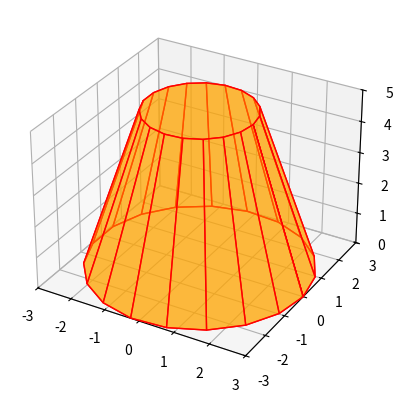

The matplotlib source for this figure:
import numpy as np
import matplotlib.pyplot as plt
from mpl_toolkits.mplot3d.art3d import Poly3DCollection

def tronco_de_cone(raio_base_inferior, raio_base_superior, altura, num_lados=20):
    # Definir vértices das bases
    theta = np.linspace(0, 2*np.pi, num_lados)
    base_inferior = np.array([[raio_base_inferior * np.cos(t), raio_base_inferior * np.sin(t), 0] for t in theta])
    base_superior = np.array([[raio_base_superior * np.cos(t), raio_base_superior * np.sin(t), altura] for t in theta])
    
    # Faces laterais
    faces = [[base_inferior[j], base_inferior[(j + 1) % num_lados], base_superior[(j + 1) % num_lados], base_superior[j]] for j in range(num_lados)]
    
    # Faces das bases
    faces.append(base_inferior)
    faces.append(base_superior)
    
    return np.vstack((base_inferior, base_superior)), faces

def plot_tronco_de_cone(raio_base_inferior, raio_base_superior, altura):
    vertices, faces = tronco_de_cone(raio_base_inferior, raio_base_superior, altura)
    
    fig = plt.figure()
    ax = fig.add_subplot(111, projection='3d')
    
    # Plotar faces
    ax.add_collection3d(Poly3DCollection(faces, facecolors='orange', linewidths=1, edgecolors='r', alpha=.5))
    
    # Ajustar limites dos eixos
    ax.set_xlim([-raio_base_inferior, raio_base_inferior])
    ax.set_ylim([-raio_base_inferior, raio_base_inferior])
    ax.set_zlim([0, altura])
    
    plt.show()

# Teste da função
plot_tronco_de_cone(3, 1.5, 5)
